Labelled photos from "bwcracks", an image-classification folder in seoho926/art-forgery-craquelure. The possible labels are: Dutch, Flemish.

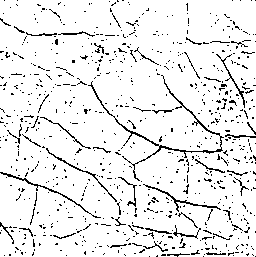
Label: Dutch

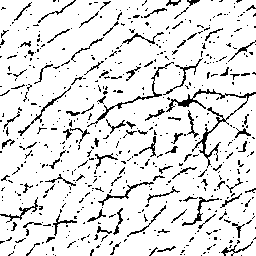
Label: Flemish

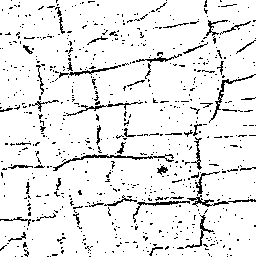
Label: Dutch

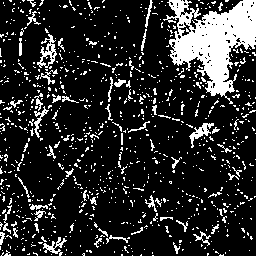
Label: Flemish

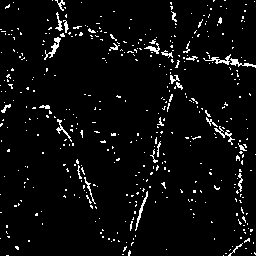
Label: Dutch

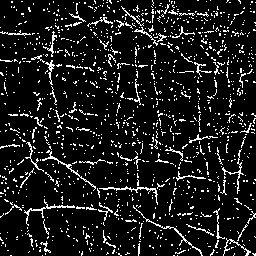
Label: Flemish
